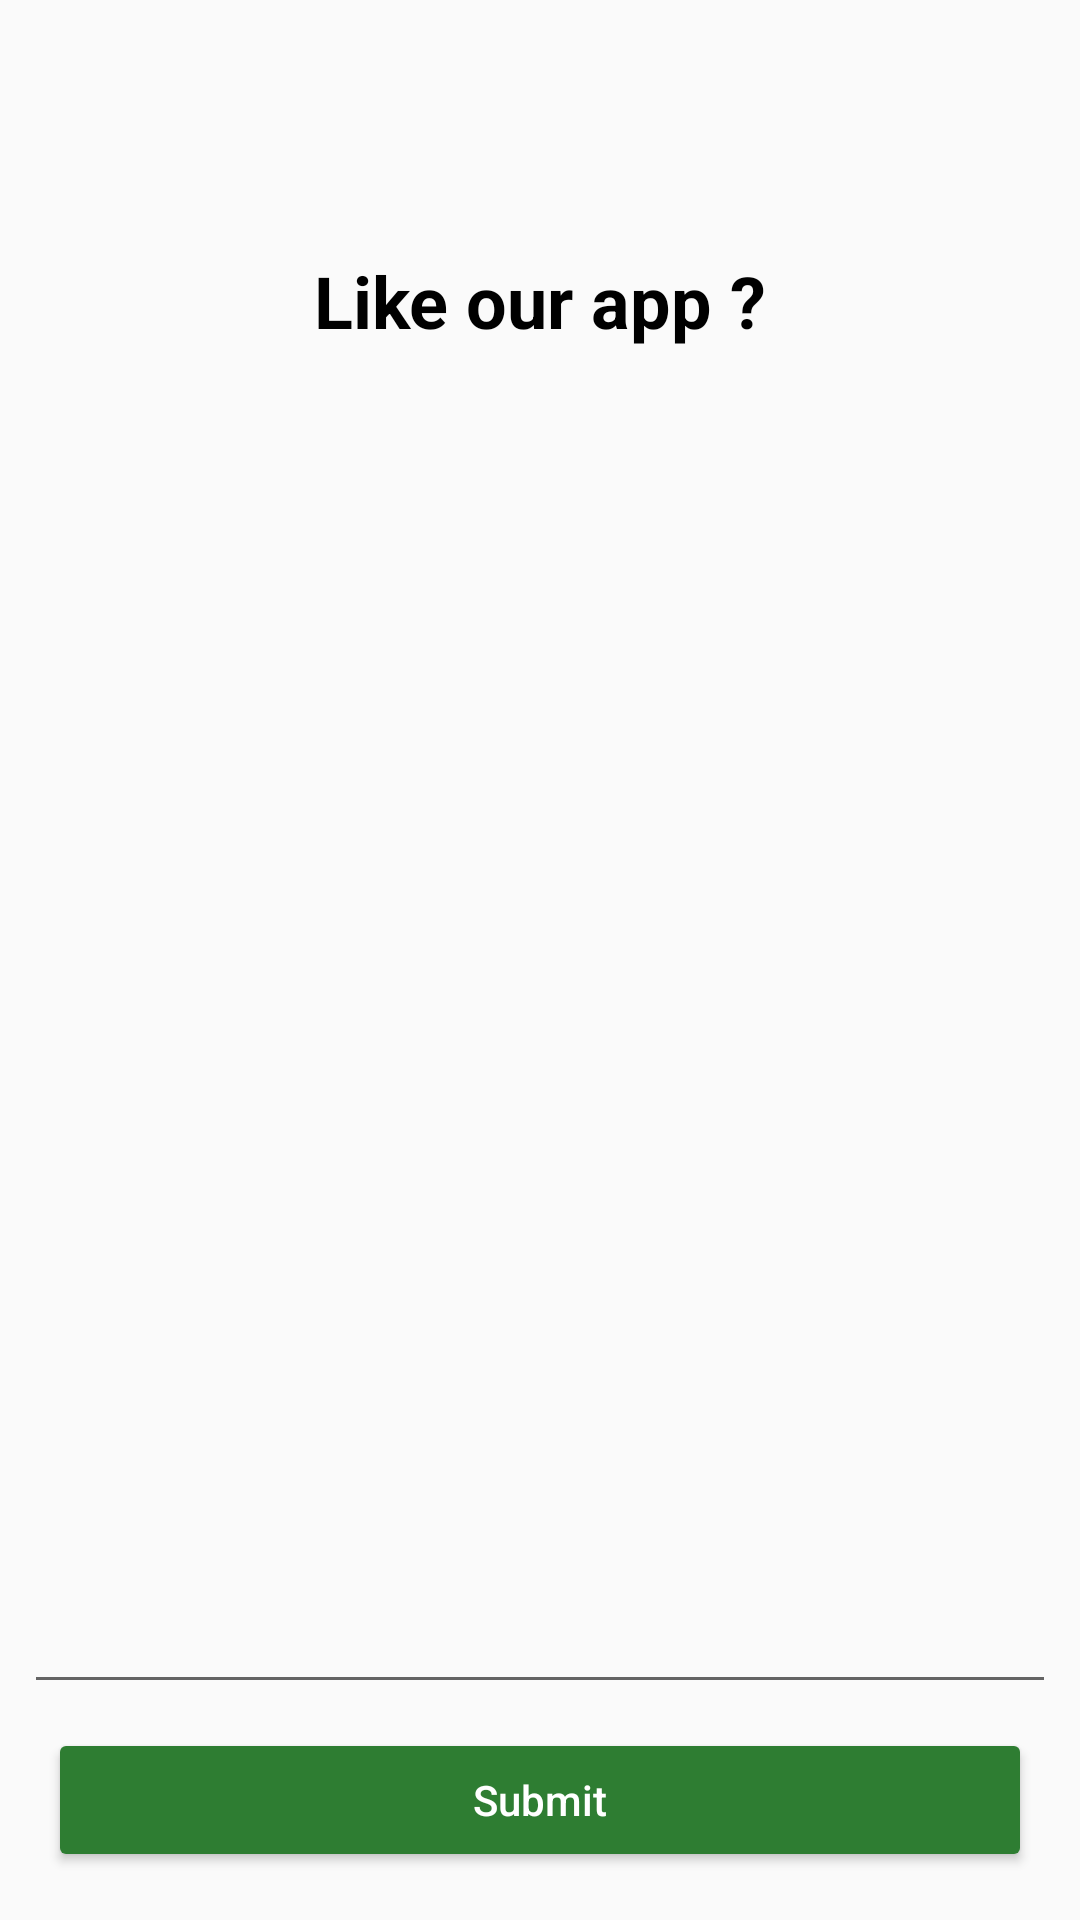

Write the Android layout XML for this screen, with the resource values it uses.
<!-- AndroidManifest.xml: application theme AppTheme -->
<!-- res/layout/rate_us_layout.xml -->
<?xml version="1.0" encoding="utf-8"?>
<androidx.constraintlayout.widget.ConstraintLayout xmlns:android="http://schemas.android.com/apk/res/android"
    xmlns:app="http://schemas.android.com/apk/res-auto"
    xmlns:tools="http://schemas.android.com/tools"
    android:layout_width="match_parent"
    android:layout_height="match_parent"
    android:orientation="vertical">

    <LinearLayout
        android:id="@+id/linearLayout"
        android:layout_width="wrap_content"
        android:layout_height="wrap_content"
        android:layout_marginStart="8dp"
        android:layout_marginTop="8dp"
        android:layout_marginEnd="8dp"
        app:layout_constraintEnd_toEndOf="parent"
        app:layout_constraintHorizontal_bias="0.495"
        app:layout_constraintStart_toStartOf="parent"
        app:layout_constraintTop_toTopOf="@+id/guideline7">

        <ImageView
            android:id="@+id/imageView12"
            android:layout_width="50dp"
            android:layout_height="50dp"
            app:srcCompat="@drawable/ic_orange_star" />

        <ImageView
            android:id="@+id/imageView13"
            android:layout_width="50dp"
            android:layout_height="50dp"
            android:layout_marginStart="8dp"
            app:srcCompat="@drawable/ic_orange_star" />


        <ImageView
            android:id="@+id/imageView11"
            android:layout_width="50dp"
            android:layout_height="50dp"
            android:layout_marginStart="8dp"
            app:srcCompat="@drawable/ic_orange_star" />

        <ImageView
            android:id="@+id/imageView8"
            android:layout_width="50dp"
            android:layout_height="50dp"
            android:layout_marginStart="8dp"
            app:srcCompat="@drawable/ic_orange_star" />

        <ImageView
            android:id="@+id/imageView10"
            android:layout_width="50dp"
            android:layout_height="50dp"
            android:layout_marginStart="8dp"
            app:srcCompat="@drawable/ic_grey_star" />
    </LinearLayout>

    <androidx.constraintlayout.widget.Guideline
        android:id="@+id/guideline7"
        android:layout_width="wrap_content"
        android:layout_height="wrap_content"
        android:orientation="horizontal"
        app:layout_constraintGuide_percent="0.3" />

    <TextView
        android:id="@+id/textView24"
        android:layout_width="wrap_content"
        android:layout_height="wrap_content"
        android:text="@string/rating_message"
        android:textColor="@color/black"
        android:textSize="24sp"
        android:textStyle="bold"
        app:layout_constraintBottom_toTopOf="@+id/linearLayout"
        app:layout_constraintEnd_toEndOf="parent"
        app:layout_constraintStart_toStartOf="parent"
        app:layout_constraintTop_toTopOf="parent" />

    <EditText
        android:id="@+id/editText3"
        android:layout_width="0dp"
        android:layout_height="0dp"
        android:layout_marginStart="8dp"
        android:layout_marginTop="8dp"
        android:layout_marginEnd="8dp"
        android:layout_marginBottom="8dp"
        android:ems="10"
        android:gravity="start|top"
        android:inputType="textMultiLine"
        app:layout_constraintBottom_toTopOf="@+id/button10"
        app:layout_constraintEnd_toEndOf="parent"
        app:layout_constraintStart_toStartOf="parent"
        app:layout_constraintTop_toBottomOf="@+id/linearLayout" />

    <Button
        android:id="@+id/button10"
        android:layout_width="0dp"
        android:layout_height="wrap_content"
        android:layout_marginStart="16dp"
        android:layout_marginEnd="16dp"
        android:layout_marginBottom="16dp"
        android:text="@string/submit"
        android:theme="@style/GreenButton"
        app:layout_constraintBottom_toBottomOf="parent"
        app:layout_constraintEnd_toEndOf="parent"
        app:layout_constraintStart_toStartOf="parent" />


</androidx.constraintlayout.widget.ConstraintLayout>
<!-- resources referenced by this layout -->
<resources>
  <color name="black">#000000</color>
  <string name="rating_message">Like our app ?</string>
  <string name="submit">Submit</string>
  <style name="GreenButton" parent="ColoredButton">
          <item name="android:colorButtonNormal">@color/green800</item>
      </style>
  <style name="AppTheme" parent="Theme.AppCompat.Light.DarkActionBar">
          
          <item name="colorPrimary">@color/colorPrimary</item>
          <item name="colorPrimaryDark">@color/colorPrimaryDark</item>
          <item name="colorAccent">@color/colorAccent</item>
      </style>
  <style name="ColoredButton" parent="Widget.AppCompat.Button.Colored">
          <item name="android:colorButtonNormal">@color/amber900</item>
          <item name="android:textColor">@color/white</item>
          <item name="android:textAllCaps">false</item>
      </style>
  <color name="green800">#2E7D32</color>
  <color name="colorPrimary">@color/deepPurple700</color>
  <color name="colorPrimaryDark">@color/deepPurple900</color>
  <color name="colorAccent">@color/amber900</color>
  <color name="amber900">#ff7908</color>
  <color name="white">#ffffff</color>
  <color name="deepPurple700">#512DA8</color>
  <color name="deepPurple900">#311B92</color>
</resources>
